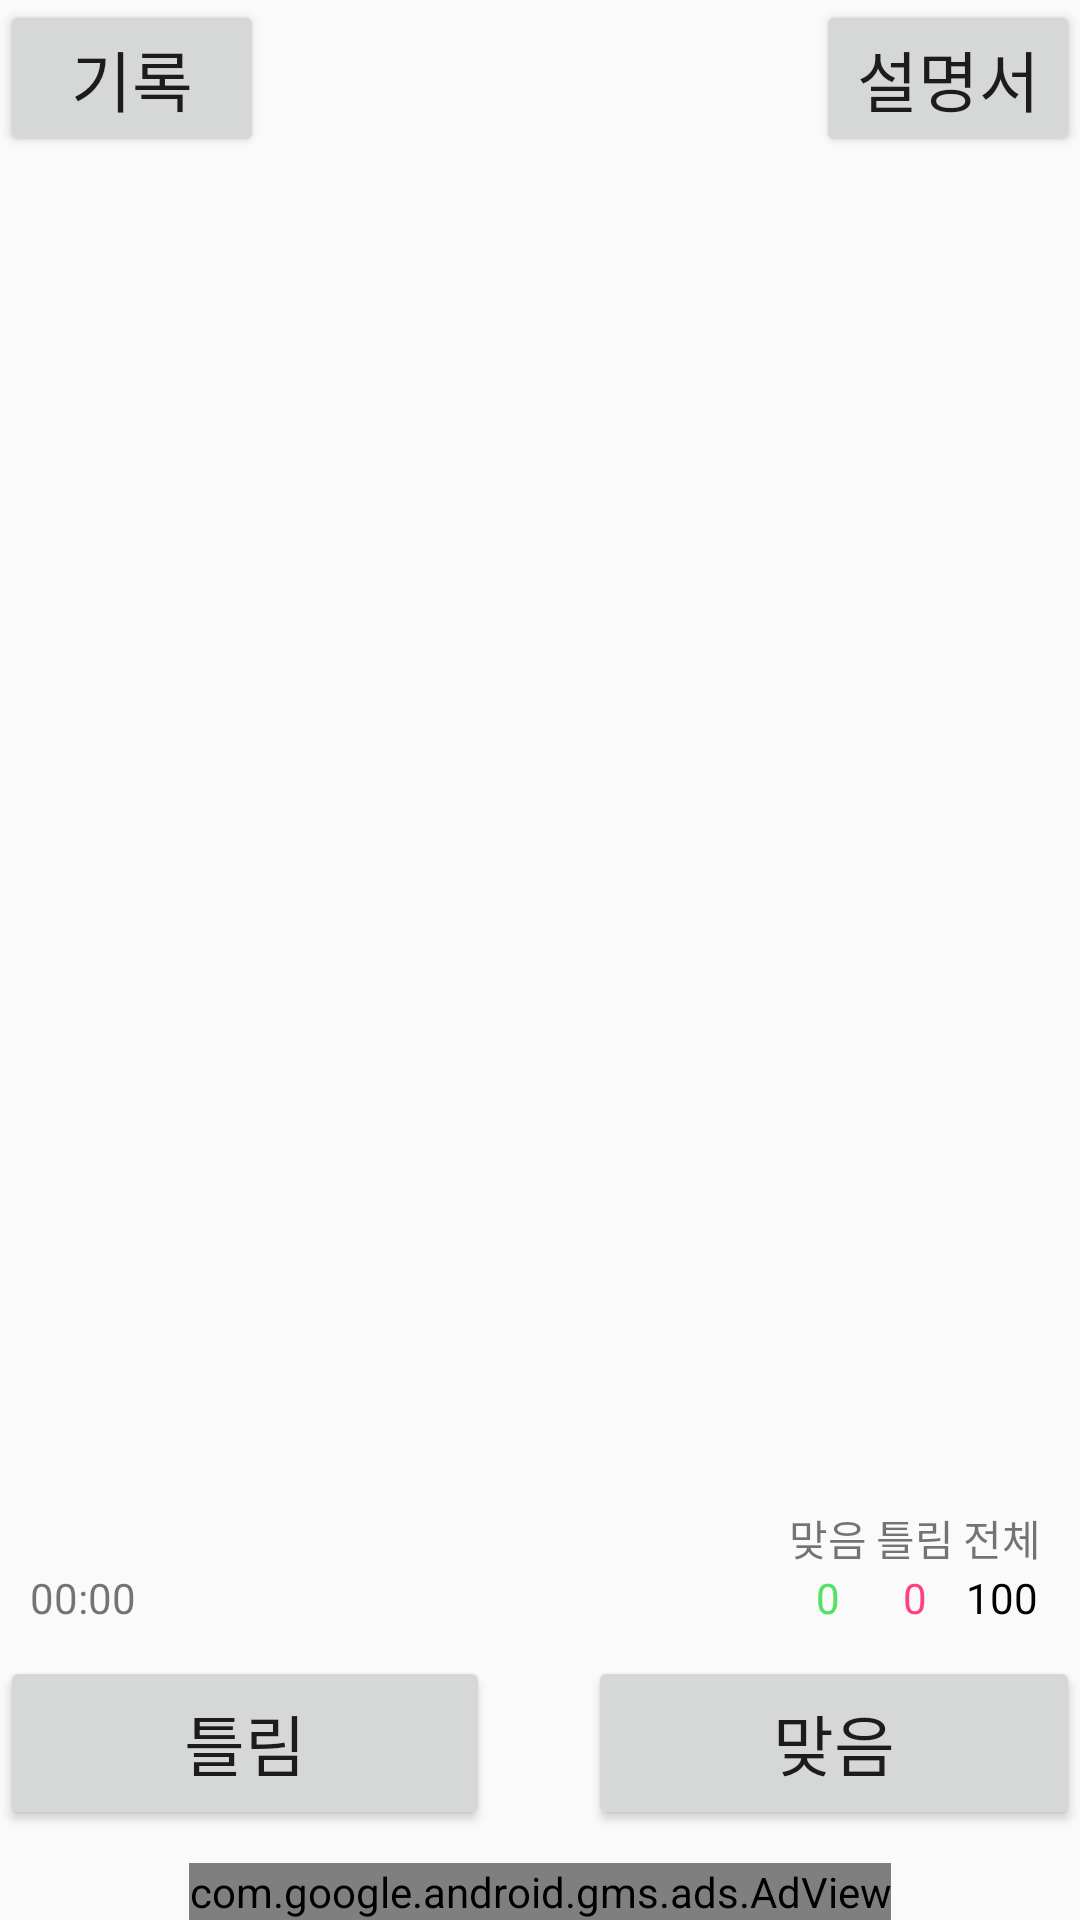

Here is an Android app screen rendered from its layout file. Give the layout XML and the strings, colors and styles it references.
<!-- AndroidManifest.xml: application theme AppTheme -->
<!-- res/layout/activity_numprac.xml -->
<?xml version="1.0" encoding="utf-8"?>
<RelativeLayout xmlns:android="http://schemas.android.com/apk/res/android"
    xmlns:ads="http://schemas.android.com/apk/res-auto"
    android:id="@+id/rl"
    android:layout_width="match_parent"
    android:layout_height="match_parent">

    <Button
        android:id="@+id/help"
        android:layout_width="wrap_content"
        android:layout_height="wrap_content"
        android:layout_alignParentRight="true"
        android:onClick="helpButtonOnClicked"
        android:text="설명서"
        android:textAppearance="?android:attr/textAppearanceLarge" />

    <Button
        android:id="@+id/scoreCheck"
        android:layout_width="wrap_content"
        android:layout_height="wrap_content"
        android:layout_alignParentLeft="true"
        android:onClick="scoreCheckButtonOnClicked"
        android:text="기록"
        android:textAppearance="?android:attr/textAppearanceLarge" />

    <TextView
        android:id="@+id/tv"
        android:layout_width="match_parent"
        android:layout_height="350dp"
        android:gravity="center"
        android:textColor="@color/black"
        android:textSize="100dp"
        android:textStyle="bold" />

    <Chronometer
        android:id="@+id/cm"
        android:layout_width="wrap_content"
        android:layout_height="wrap_content"
        android:layout_above="@+id/bLayout"
        android:layout_alignParentLeft="true"
        android:layout_marginLeft="10dp"
        android:layout_marginBottom="10dp"
        android:textAppearance="?android:attr/textAppearanceSmall" />

    <LinearLayout
        android:layout_width="wrap_content"
        android:layout_height="wrap_content"
        android:layout_above="@+id/bLayout"
        android:layout_alignParentRight="true"
        android:layout_marginRight="10dp"
        android:layout_marginBottom="10dp"
        android:orientation="horizontal">

        <LinearLayout
            android:layout_width="wrap_content"
            android:layout_height="wrap_content"
            android:layout_marginRight="3dp"
            android:orientation="vertical">

            <TextView
                style="@style/nPracTv"
                android:text="맞음" />

            <TextView
                android:id="@+id/s_correct"
                style="@style/nPracTv"
                android:text="0"
                android:textColor="@color/green" />
        </LinearLayout>

        <LinearLayout
            android:layout_width="wrap_content"
            android:layout_height="wrap_content"
            android:layout_marginRight="3dp"
            android:orientation="vertical">

            <TextView
                style="@style/nPracTv"
                android:text="틀림" />

            <TextView
                android:id="@+id/s_inco"
                style="@style/nPracTv"
                android:text="0"
                android:textColor="@color/red" />
        </LinearLayout>

        <LinearLayout
            android:layout_width="wrap_content"
            android:layout_height="wrap_content"
            android:layout_marginRight="3dp"
            android:orientation="vertical">

            <TextView
                style="@style/nPracTv"
                android:text="전체" />

            <TextView
                android:id="@+id/s_total"
                style="@style/nPracTv"
                android:text="100"
                android:textColor="@color/black" />
        </LinearLayout>
    </LinearLayout>

    <LinearLayout
        android:id="@+id/bLayout"
        android:layout_width="match_parent"
        android:layout_height="58dp"
        android:layout_alignParentBottom="true"
        android:layout_marginBottom="30dp"
        android:orientation="horizontal">

        <Button
            android:id="@+id/incoButton"
            android:layout_width="0dp"
            android:layout_height="match_parent"
            android:layout_weight="1"
            android:onClick="incoButtonOnClicked"
            android:text="틀림"
            android:textAppearance="?android:attr/textAppearanceLarge" />

        <TextView
            android:layout_width="0dp"
            android:layout_height="wrap_content"
            android:layout_weight="0.2"
            android:gravity="center" />

        <Button
            android:id="@+id/correctButton"
            android:layout_width="0dp"
            android:layout_height="match_parent"
            android:layout_weight="1"
            android:onClick="correctButtonOnClicked"
            android:text="맞음"
            android:textAppearance="?android:attr/textAppearanceLarge" />
    </LinearLayout>

    <com.google.android.gms.ads.AdView
        android:id="@+id/adView111"
        android:layout_width="wrap_content"
        android:layout_height="wrap_content"
        android:layout_alignParentBottom="true"
        android:layout_centerHorizontal="true"
        ads:adSize="BANNER"
        ads:adUnitId="@string/addmop_code" />

</RelativeLayout>
<!-- resources referenced by this layout -->
<resources>
  <color name="black">#000000</color>
  <color name="green">#54e264</color>
  <color name="red">#FF4081</color>
  <string name="addmop_code">ca-app-pub-3940256099942544/6300978111</string>
  <style name="nPracTv">
          <item name="android:layout_width">match_parent</item>
          <item name="android:layout_height">0dp</item>
          <item name="android:layout_weight">1</item>
          <item name="android:gravity">center</item>
          <item name="android:textAppearance">?android:attr/textAppearanceSmall</item>
      </style>
  <style name="AppTheme" parent="Theme.AppCompat.Light" />
</resources>
